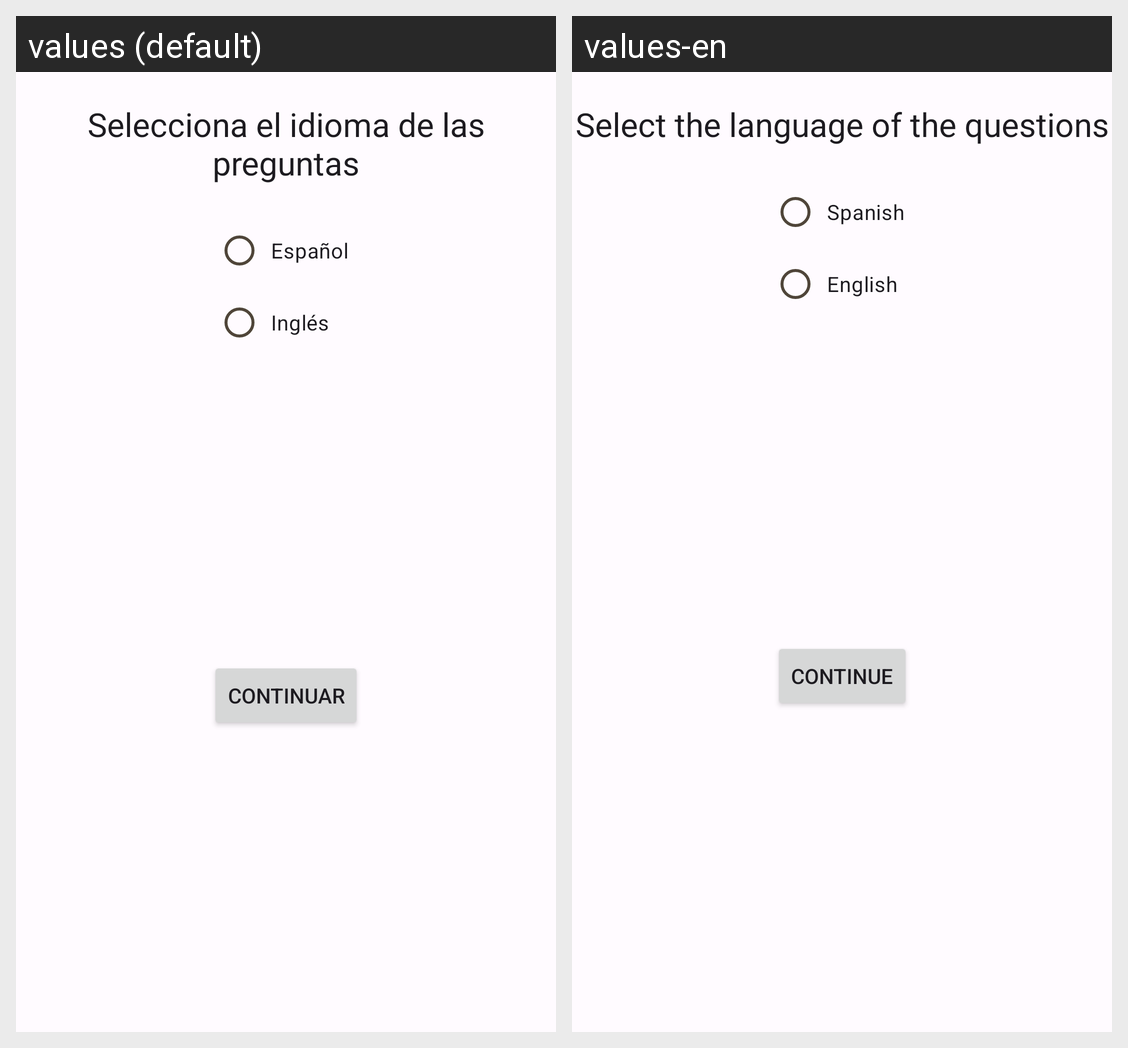

Here is an Android app screen in its default locale and in the app's own translations. Write out the translated-string differences for the strings that appear on this screen.
Android screen res/layout/fragment_dialog_createdb.xml rendered under 2 locales, left to right: values (default), values-en. Device: Nexus 5 (rendered at 1080×1920; each locale shown at half size, 540×960, under a caption strip naming it); theme AppTheme.
Strings drawn on this screen, with the default value and each locale's value (text and hints the layout hard-codes, and strings that could not be matched under every locale, appear in the picture but are not listed):

dialog_createdb_title
  values: Selecciona el idioma de las preguntas
  values-en: Select the language of the questions

dialog_createdb_op_es
  values: Español
  values-en: Spanish

dialog_createdb_op_en
  values: Inglés
  values-en: English

dialog_createdb_bt
  values: Continuar
  values-en: Continue
